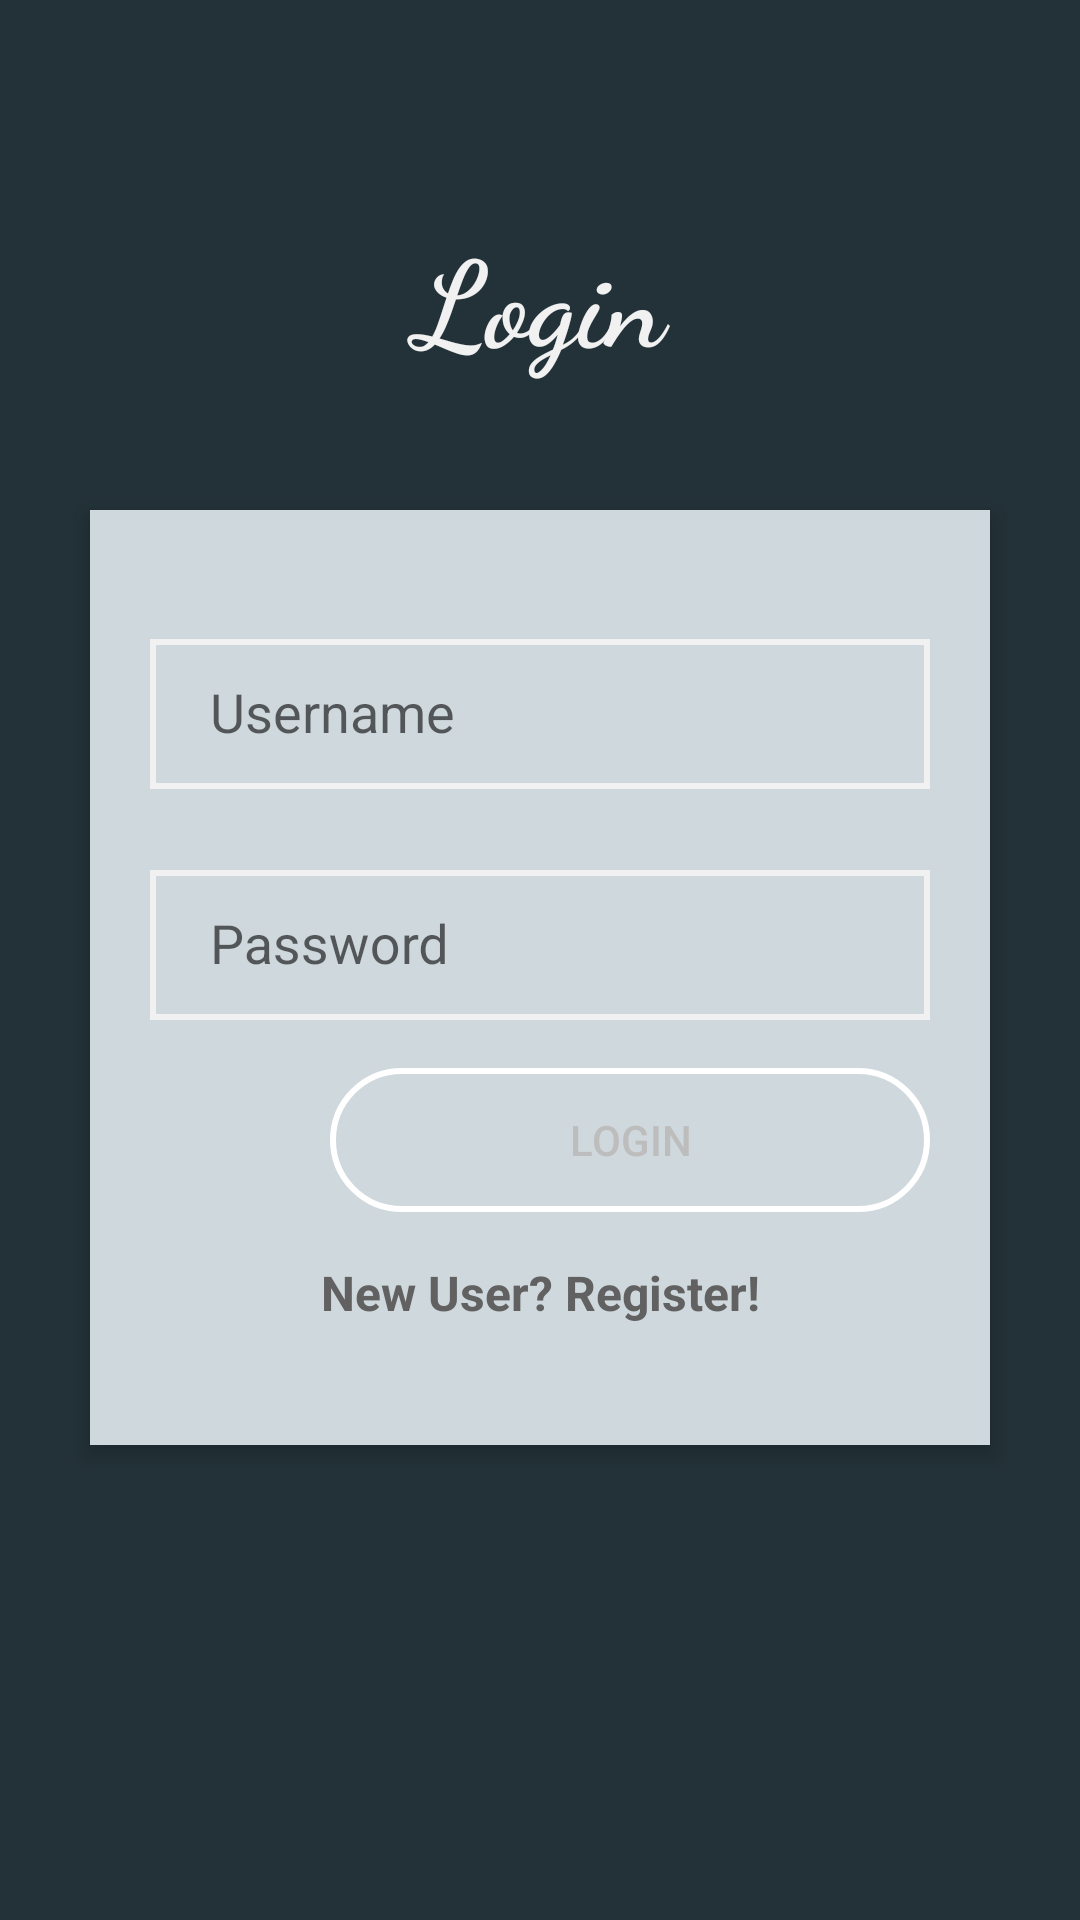

Write the Android layout XML for this screen, with the resource values it uses.
<!-- AndroidManifest.xml: application theme AppTheme -->
<!-- res/layout/activity_login.xml -->
<?xml version="1.0" encoding="utf-8"?>
<RelativeLayout xmlns:android="http://schemas.android.com/apk/res/android"
    xmlns:app="http://schemas.android.com/apk/res-auto"
    android:id="@+id/linear1"
    xmlns:tools="http://schemas.android.com/tools"
    android:layout_width="match_parent"
    android:layout_height="match_parent"
    android:orientation="vertical"
    android:background="#233238"
    tools:context=".LoginActivity">

    <TextView
        android:layout_width="match_parent"
        android:layout_height="wrap_content"
        android:fontFamily="cursive"
        android:text="Login"
        android:id="@+id/login_tv"
        android:textColor="#f1f1f1"
        android:textStyle="bold"
        android:textSize="40sp"
        android:gravity="center"
        android:padding="16dp"
        android:layout_marginTop="55dp"/>

    <RelativeLayout
        android:id="@+id/relative"
        android:layout_width="match_parent"
        android:layout_height="wrap_content"
        android:layout_below="@+id/login_title"
        android:layout_marginLeft="30dp"
        android:layout_marginRight="30dp"
        android:background="#cfd8dc"
        android:layout_marginTop="170dp"
        android:elevation="4dp"
        android:orientation="vertical"
        android:padding="20dp">


    <LinearLayout
        android:paddingTop="12dp"
        android:orientation="vertical"
        android:gravity="bottom|center"
        android:layout_width="match_parent"
        android:elevation="10dp"
        android:layout_height="wrap_content">

        <android.support.design.widget.TextInputLayout
            android:layout_width="match_parent"
            android:layout_height="wrap_content">

            <EditText
                android:background="@drawable/edit_text_background"
                android:id="@+id/ed_login_username"
                android:layout_width="match_parent"
                android:paddingLeft="20dp"
                android:singleLine="true"
                android:inputType="text"
                android:layout_height="wrap_content"
                android:layout_marginTop="16dp"
                android:layout_marginBottom="16dp"
                android:hint="Username"
                android:textColor="@color/primary_text"
                android:textColorHint="@color/color_hint" />

        </android.support.design.widget.TextInputLayout>

        <android.support.design.widget.TextInputLayout
            android:layout_width="match_parent"
            android:layout_height="wrap_content">

            <EditText
                android:background="@drawable/edit_text_background"
                android:id="@+id/ed_login_password"
                android:layout_width="match_parent"
                android:layout_height="wrap_content"
                android:layout_marginTop="0dp"
                android:layout_marginBottom="16dp"
                android:paddingLeft="20dp"
                android:singleLine="true"
                android:inputType="textPassword"
                android:hint="Password"
                android:textColor="@color/primary_text"
                android:textColorHint="@color/color_hint" />

        </android.support.design.widget.TextInputLayout>


        <Button
            android:layout_gravity="right"
            android:background="@drawable/button_style_selector"
            android:id="@+id/btn_login"
            android:text="Login"
            android:textColor="@color/color_hint"
            android:layout_width="200dp"
            android:layout_height="wrap_content" />

        <TextView
            android:id="@+id/tv_newUser"
            android:text="New User? Register!"
            android:textSize="16sp"
            android:textStyle="bold"
            android:gravity="center"
            android:layout_marginBottom="20dp"
            android:layout_marginTop="16dp"
            android:layout_width="match_parent"
            android:layout_height="wrap_content" />


    </LinearLayout>

    </RelativeLayout>

</RelativeLayout>
<!-- resources referenced by this layout -->
<resources>
  <color name="color_hint">#BDBDBD</color>
  <color name="primary_text">#616161</color>
  <!-- drawable button_style_selector (drawable) -->
  <?xml version="1.0" encoding="utf-8"?>
  <selector xmlns:android="http://schemas.android.com/apk/res/android">
  
      <item android:drawable="@drawable/button_state_presssed" android:state_pressed="true" />
      <item android:drawable="@drawable/button_state_normal"  />
  
  </selector>
  <!-- drawable edit_text_background (drawable) -->
  <?xml version="1.0" encoding="utf-8"?>
  <shape android:shape="rectangle"
      xmlns:android="http://schemas.android.com/apk/res/android" >
  
      <stroke android:width="2dp" android:color="#f1f1f1"/>
      <size android:width="300dp"
          android:height="50dp"/>
  
  </shape>
  <style name="AppTheme" parent="Theme.AppCompat.Light.NoActionBar">
          
          <item name="colorPrimary">@color/colorPrimary</item>
          <item name="colorPrimaryDark">@color/colorPrimaryDark</item>
          <item name="colorAccent">@color/colorAccent</item>
          <item name="android:textColor">@color/primary_text</item>
          <item name="android:windowAnimationStyle">@style/CustomActivityAnimation</item>
      </style>
  <!-- drawable button_state_presssed (drawable) -->
  <?xml version="1.0" encoding="utf-8"?>
  <shape android:shape="rectangle"
      xmlns:android="http://schemas.android.com/apk/res/android" >
  
      <stroke android:width="2dp"
          android:color="#eee"/>
      <corners android:radius="50dp"/>
      <size android:width="150dp"
          android:height="30dp"/>
      <solid android:color="#e1e1e1"/>
  
  </shape>
  <!-- drawable button_state_normal (drawable) -->
  <?xml version="1.0" encoding="utf-8"?>
  <shape android:shape="rectangle"
      xmlns:android="http://schemas.android.com/apk/res/android" >
  
      <stroke android:width="2dp"
          android:color="#fff"/>
      <corners android:radius="50dp"/>
      <size android:width="150dp"
          android:height="30dp"/>
  
  </shape>
  <color name="colorPrimary">#FFC107</color>
  <color name="colorPrimaryDark">#FFA000</color>
  <color name="colorAccent">#FF5722</color>
  <style name="CustomActivityAnimation" parent="@android:style/Animation.Activity">
  
          <item name="android:activityOpenEnterAnimation">@anim/push_right_in</item>
          <item name="android:activityOpenExitAnimation">@anim/push_right_out</item>
          <item name="android:activityCloseEnterAnimation">@anim/push_left_in</item>
          <item name="android:activityCloseExitAnimation">@anim/push_left_out</item>
  
      </style>
</resources>
